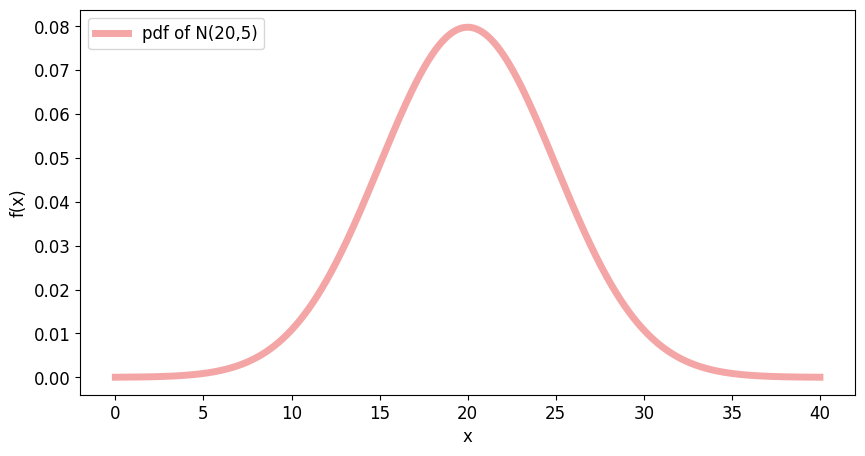

Write Python code to recreate this figure.
import numpy as np
import matplotlib.pyplot as plt
import scipy as sp
import scipy.stats

np.random.seed(0)

plt.style.use('default')
# 그래프 창 크기
plt.rcParams['figure.figsize'] = (10, 5)
plt.rcParams['font.size'] = 12
plt.rcParams['lines.linewidth'] = 5

# 평균
mean = 20.0
# 
deviation = 5.0

x = np.linspace(0, 40, 1500)
y = (1 / np.sqrt(2 * np.pi * deviation**2)) * np.exp(-1/2 * ((x - mean) / deviation)**2)

plt.plot(x, y, alpha = 0.7, color="lightcoral",label="pdf of N(20,5)")
plt.xlabel('x')
plt.ylabel('f(x)')
# 범례 위치
plt.legend(loc="upper left")

# x1과 x2 사이에 있을 확률
rv = sp.stats.norm(mean, deviation)
x1, x2 = 15, 27
print(f"Prob ({x1} < x < {x2}) = ", rv.cdf(x2) - rv.cdf(x1))

plt.show()
